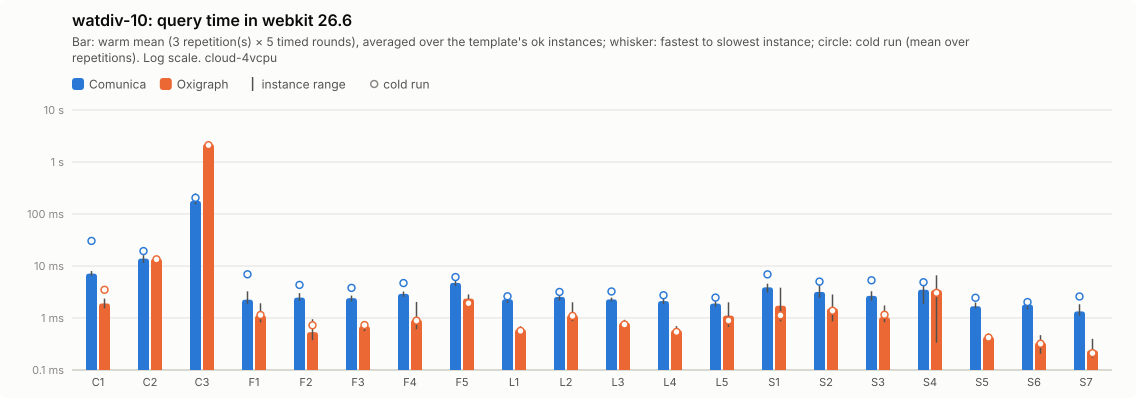

Source data for this figure (header and first rows):
query; comunica-mean; comunica-minus; comunica-plus; comunica-cold-mean; comunica-cold-minus; comunica-cold-plus; comunica-ok; oxigraph-mean; oxigraph-minus; oxigraph-plus; oxigraph-cold-mean; oxigraph-cold-minus; oxigraph-cold-plus; oxigraph-ok
C1; 7.14; 0.71; 0.86; 30.35; 19.86; 66.7; 5; 1.9; 0.38; 0.46; 3.49; 1.19; 2.99; 5
C2; 13.89; 2.41; 2.29; 19.35; 4.65; 16.94; 5; 13.85; 0.99; 1.1; 13.44; 2.08; 5.28; 5
C3; 179; 25.78; 69.04; 204.7; 37.87; 110; 5; 2218; 38.78; 38.07; 2105; 74.37; 108; 5
F1; 2.25; 0.37; 1.01; 6.93; 2.08; 5.31; 5; 1.12; 0.3; 0.79; 1.14; 0.37; 0.93; 5
F2; 2.47; 0.32; 0.54; 4.33; 0.95; 3.41; 5; 0.54; 0.16; 0.41; 0.72; 0.27; 0.68; 5
F3; 2.41; 0.32; 0.29; 3.79; 0.98; 1.07; 5; 0.7; 0.14; 0.16; 0.73; 0.19; 0.21; 5
F4; 2.92; 0.37; 0.32; 4.7; 0.58; 1.8; 5; 0.93; 0.32; 1.11; 0.89; 0.3; 0.87; 5
F5; 4.74; 0.61; 0.62; 6.13; 2.1; 6.16; 5; 2.36; 0.58; 0.47; 1.93; 0.43; 0.51; 5
L1; 2.29; 0.34; 0.69; 2.61; 0.68; 1.11; 5; 0.61; 0.08; 0.08; 0.57; 0.06; 0.08; 5
L2; 2.54; 0.38; 0.86; 3.17; 0.57; 1.05; 5; 1.14; 0.27; 0.87; 1.1; 0.29; 0.82; 5
L3; 2.28; 0.2; 0.19; 3.24; 0.93; 1.94; 5; 0.81; 0.11; 0.11; 0.75; 0.16; 0.34; 5
L4; 2.11; 0.26; 0.36; 2.74; 0.45; 0.39; 5; 0.58; 0.09; 0.11; 0.54; 0.05; 0.05; 5
L5; 1.89; 0.26; 0.82; 2.47; 0.5; 0.52; 5; 1.11; 0.44; 0.89; 0.89; 0.36; 0.81; 5
S1; 3.89; 0.81; 0.68; 6.9; 2.76; 6.47; 5; 1.72; 0.86; 2.11; 1.12; 0.28; 0.35; 5
S2; 3.18; 0.75; 1.45; 5.01; 1.8; 1.33; 5; 1.54; 0.68; 1.3; 1.38; 0.66; 1.2; 5
S3; 2.67; 0.51; 0.6; 5.31; 0.97; 1.91; 5; 1.03; 0.21; 0.71; 1.15; 0.45; 1.04; 5
S4; 3.5; 1.63; 1.24; 4.87; 2.46; 3.83; 5; 3.45; 3.12; 3.16; 3.05; 2.74; 2.71; 5
S5; 1.68; 0.15; 0.3; 2.45; 0.52; 1.2; 5; 0.44; 0.05; 0.07; 0.42; 0.06; 0.09; 5
S6; 1.82; 0.35; 0.14; 2.03; 0.25; 0.19; 5; 0.34; 0.13; 0.13; 0.32; 0.13; 0.13; 5
S7; 1.34; 0.23; 0.5; 2.59; 0.92; 1.51; 5; 0.24; 0.07; 0.16; 0.21; 0.05; 0.11; 5
